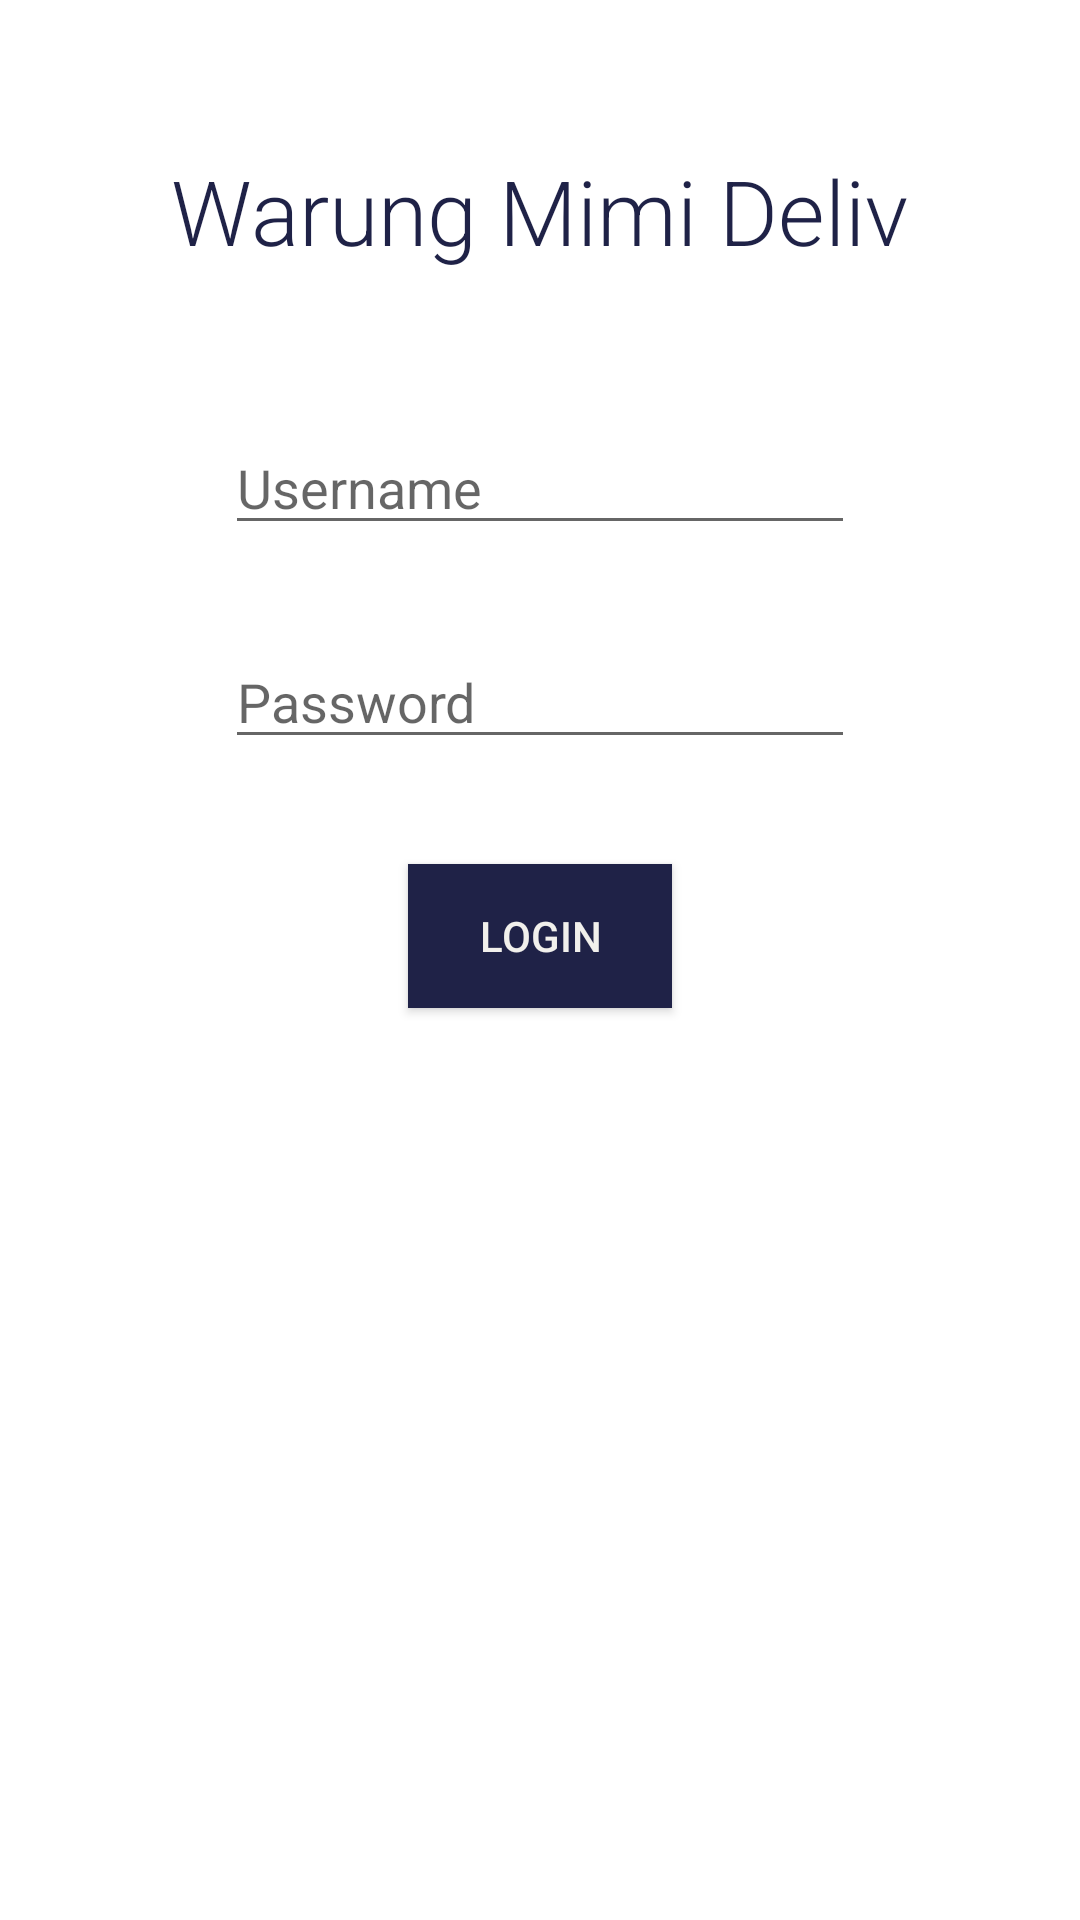

The Android layout XML behind this screen, and the referenced resources:
<!-- AndroidManifest.xml: application theme Theme.TubesMobile -->
<!-- res/layout/activity_main.xml -->
<?xml version="1.0" encoding="utf-8"?>
<androidx.constraintlayout.widget.ConstraintLayout xmlns:android="http://schemas.android.com/apk/res/android"
    xmlns:app="http://schemas.android.com/apk/res-auto"
    xmlns:tools="http://schemas.android.com/tools"
    android:layout_width="match_parent"
    android:layout_height="match_parent"
    tools:context=".MainActivity">

    <TextView
        android:id="@+id/textView"
        android:layout_width="wrap_content"
        android:layout_height="wrap_content"
        android:layout_marginTop="50dp"
        android:textSize="30sp"
        android:textColor="#1F2247"
        android:text="Warung Mimi Deliv"
        android:fontFamily="sans-serif-light"
        app:layout_constraintEnd_toEndOf="parent"
        app:layout_constraintHorizontal_bias="0.498"
        app:layout_constraintStart_toStartOf="parent"
        app:layout_constraintTop_toTopOf="parent" />

    <EditText
        android:id="@+id/et_user"
        android:layout_width="wrap_content"
        android:layout_height="wrap_content"
        android:layout_marginTop="50dp"
        android:ems="10"
        android:inputType="textPersonName"
        android:hint="Username"
        app:layout_constraintEnd_toEndOf="parent"
        app:layout_constraintStart_toStartOf="parent"
        app:layout_constraintTop_toBottomOf="@+id/textView" />

    <EditText
        android:id="@+id/et_pass"
        android:layout_width="wrap_content"
        android:layout_height="wrap_content"
        android:layout_marginTop="30dp"
        android:ems="10"
        android:inputType="textPassword"
        android:hint="Password"
        app:layout_constraintEnd_toEndOf="parent"
        app:layout_constraintStart_toStartOf="parent"
        app:layout_constraintTop_toBottomOf="@+id/et_user" />

    <androidx.appcompat.widget.AppCompatButton
        android:id="@+id/btn_login"
        android:layout_width="wrap_content"
        android:layout_height="wrap_content"
        android:layout_marginTop="35dp"
        android:text="LOGIN"
        android:background="#1F2247"
        android:textColor="@color/warna"
        app:layout_constraintEnd_toEndOf="parent"
        app:layout_constraintStart_toStartOf="parent"
        app:layout_constraintTop_toBottomOf="@+id/et_pass" />


</androidx.constraintlayout.widget.ConstraintLayout>
<!-- resources referenced by this layout -->
<resources>
  <color name="warna">#F1F0EC</color>
  <style name="Theme.TubesMobile" parent="Theme.MaterialComponents.DayNight.DarkActionBar">
          
          <item name="colorPrimary">@color/purple_500</item>
          <item name="colorPrimaryVariant">@color/purple_700</item>
          <item name="colorOnPrimary">@color/white</item>
          
          <item name="colorSecondary">@color/teal_200</item>
          <item name="colorSecondaryVariant">@color/teal_700</item>
          <item name="colorOnSecondary">@color/black</item>
          
          <item name="android:statusBarColor" tools:targetApi="l">?attr/colorPrimaryVariant</item>
          
      </style>
  <color name="purple_500">#1F2247</color>
  <color name="purple_700">#1F2247</color>
  <color name="white">#FFFFFFFF</color>
  <color name="teal_200">#FF03DAC5</color>
  <color name="teal_700">#FF018786</color>
  <color name="black">#FF000000</color>
</resources>
